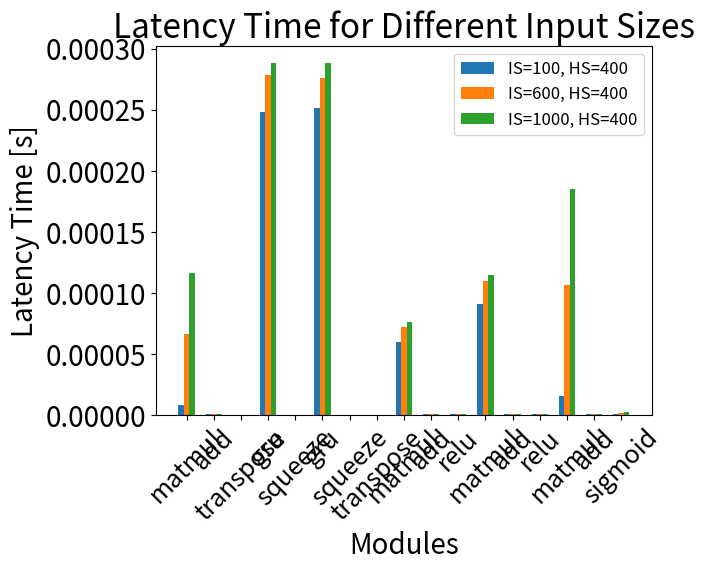

The script that saved this image:
import matplotlib.pyplot as plt
import numpy as np

#modules = modules = ['fc1matmul', 'fc1add', 'gru1transpose', 'gru1gru', 'gru1squeeze', 
#                     'gru2gru', 'gru2squeeze', 'gru2transpose', 'fc3matmul', 'fc3add', 'relurelu', 'fc4matmul',
#                   'fc4add', 'relu1relu', 'fc2matmul', 'fc2add', 'sigmoidsigmoid']

modules = modules = ['matmul', 'add', 'transpose', 'gru', 'squeeze', 
                     'gru', 'squeeze', 'transpose', 'matmul', 'add', 'relu', 'matmul',
                   'add', 'relu', 'matmul', 'add', 'sigmoid']

avg_1000_400 = [0.00011664227497000035, 9.215986700000046e-07, 1.2373191999999858e-07, 0.00028785447513000065, 
               2.4058199999998435e-08, 0.00028793478065999997, 2.4037049999998483e-08, 1.3847482999999698e-07, 
               7.640801495000013e-05, 9.398461000000073e-07, 9.092007000000032e-07, 0.0001148249365100004, 
               9.620850700000052e-07, 8.994696700000008e-07, 0.0001850379953299995, 9.98200960000006e-07, 2.421577000000002e-06]

avg_600_400 = [6.675187455000004e-05, 8.568252600000029e-07, 1.2372840999999813e-07, 0.0002782249014799997, 2.3250319999997518e-08, 
               0.00027623722470999945, 2.3289879999997496e-08, 1.6039041000000138e-07, 7.19794280799998e-05, 8.642319300000056e-07, 
               8.332792200000024e-07, 0.00010959118575000018, 8.706457100000021e-07, 8.124652100000053e-07, 0.00010692208754000062, 
               8.573599100000007e-07, 1.690761729999998e-06]

avg_100_400 = [8.446571509999993e-06, 8.002026100000115e-07, 1.0564990000000065e-07, 0.00024770527226000005, 2.1063139999998494e-08, 
               0.0002511019887100008, 2.154740999999829e-08, 1.1754978000000081e-07, 6.0191632920000095e-05, 8.774238300000004e-07, 
               8.268411000000036e-07, 9.102624639000002e-05, 8.772592000000039e-07, 8.302629400000058e-07, 1.604406388000007e-05, 
               8.240836600000074e-07, 8.908401900000074e-07]


bar_width = 0.2
x = np.arange(len(modules))
plt.bar(x - bar_width, avg_100_400, width=bar_width, label='IS=100, HS=400')
plt.bar(x, avg_600_400, width=bar_width, label='IS=600, HS=400')
plt.bar(x + bar_width, avg_1000_400, width=bar_width, label='IS=1000, HS=400')

plt.xlabel('Modules', fontsize=20)
plt.ylabel('Latency Time [s]', fontsize=20)
plt.title('Latency Time for Different Input Sizes', fontsize=24)
plt.xticks(x, modules, fontsize=18, rotation=45)
plt.yticks(fontsize=20)
plt.legend(fontsize='large')
plt.show()